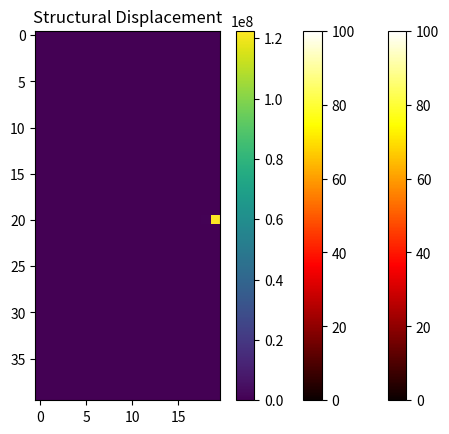

Python code for this plot:
import numpy as np
import matplotlib.pyplot as plt

# 물리적 파라미터 설정
Lx, Ly = 10.0, 10.0  # 전체 영역 크기
nx, ny = 40, 40  # 격자 크기
dx, dy = Lx / nx, Ly / ny  # 격자 간격

# 열전도 계수 및 구조 물성
alpha = 0.01  # 열전도 계수
E = 200e9  # 탄성 계수
nu = 0.3  # 포아송 비율
alpha_thermal = 1e-5  # 열팽창 계수

# 초기 온도 및 구조 상태 설정
T = np.zeros((ny, nx))  # 온도 배열
T[ny//2, nx//2] = 100  # 중심에서 100도의 열이 시작됨

displacement = np.zeros((ny, nx))  # 변위 배열

# 경계 조건
T[0, :] = 0  # 상단 경계
T[-1, :] = 0  # 하단 경계
T[:, 0] = 0  # 왼쪽 경계
T[:, -1] = 0  # 오른쪽 경계

# 서브도메인 분할 (열전도, 구조)
subdomain_thermal = T[:, :nx//2]
subdomain_structural = T[:, nx//2:]

# 열전도 방정식의 라플라시안 계산
def laplacian(T):
    """열전도 방정식의 라플라시안 연산"""
    lap = np.zeros_like(T)
    lap[1:-1, 1:-1] = (
        T[2:, 1:-1] + T[:-2, 1:-1] +
        T[1:-1, 2:] + T[1:-1, :-2] -
        4 * T[1:-1, 1:-1]
    )
    return lap

# 구조 방정식의 변형 계산 (기본적인 선형 해석)
def calculate_displacement(T):
    """온도에 의한 구조물의 변형 계산"""
    return alpha_thermal * E * T  # 단순화된 선형 모델 (온도에 의한 변형)

# Steklov-Poincaré 방정식 적용 함수
def spe(T1, T2, lambda_val):
    """
    Steklov-Poincaré 방정식 적용 함수
    경계에서의 온도값과 그 변화율을 맞추기 위해 사용
    T1: 첫 번째 서브도메인 경계의 온도
    T2: 두 번째 서브도메인 경계의 온도
    lambda_val: 라그랑지 멀티플라이어 값
    """
    # 경계에서의 값 차이를 맞추기 위한 조정
    return T1 + lambda_val * (T2 - T1)

# 시간 발전
dt = 0.1  # 시간 간격
t_max = 1.0  # 최대 시간
n_steps = int(t_max / dt)

lambda_val = 0.1  # 라그랑지 멀티플라이어 초기값

# 시간 단계별로 계산
for step in range(n_steps):
    # 열전도 문제 해결
    lap_thermal = laplacian(subdomain_thermal)
    subdomain_thermal = subdomain_thermal + alpha * lap_thermal * dt
    
    # 구조 문제 해결
    displacement = calculate_displacement(subdomain_thermal)
    
    # Steklov-Poincaré 방정식 적용을 통한 경계값 맞추기
    subdomain_thermal[:, -1] = spe(subdomain_thermal[:, -1], subdomain_structural[:, 0], lambda_val)
    
    # 결과 출력 (매 100 스텝마다 출력)
    if step % 100 == 0:
        plt.imshow(T, cmap='hot', interpolation='nearest')
        plt.colorbar()
        plt.title(f'Temperature Distribution at Step {step}')
        plt.show()

# 최종 온도 분포 출력
plt.imshow(T, cmap='hot', interpolation='nearest')
plt.colorbar()
plt.title('Final Temperature Distribution')
plt.show()

# 변형 결과 출력
plt.imshow(displacement, cmap='viridis', interpolation='nearest')
plt.colorbar()
plt.title('Structural Displacement')
plt.show()